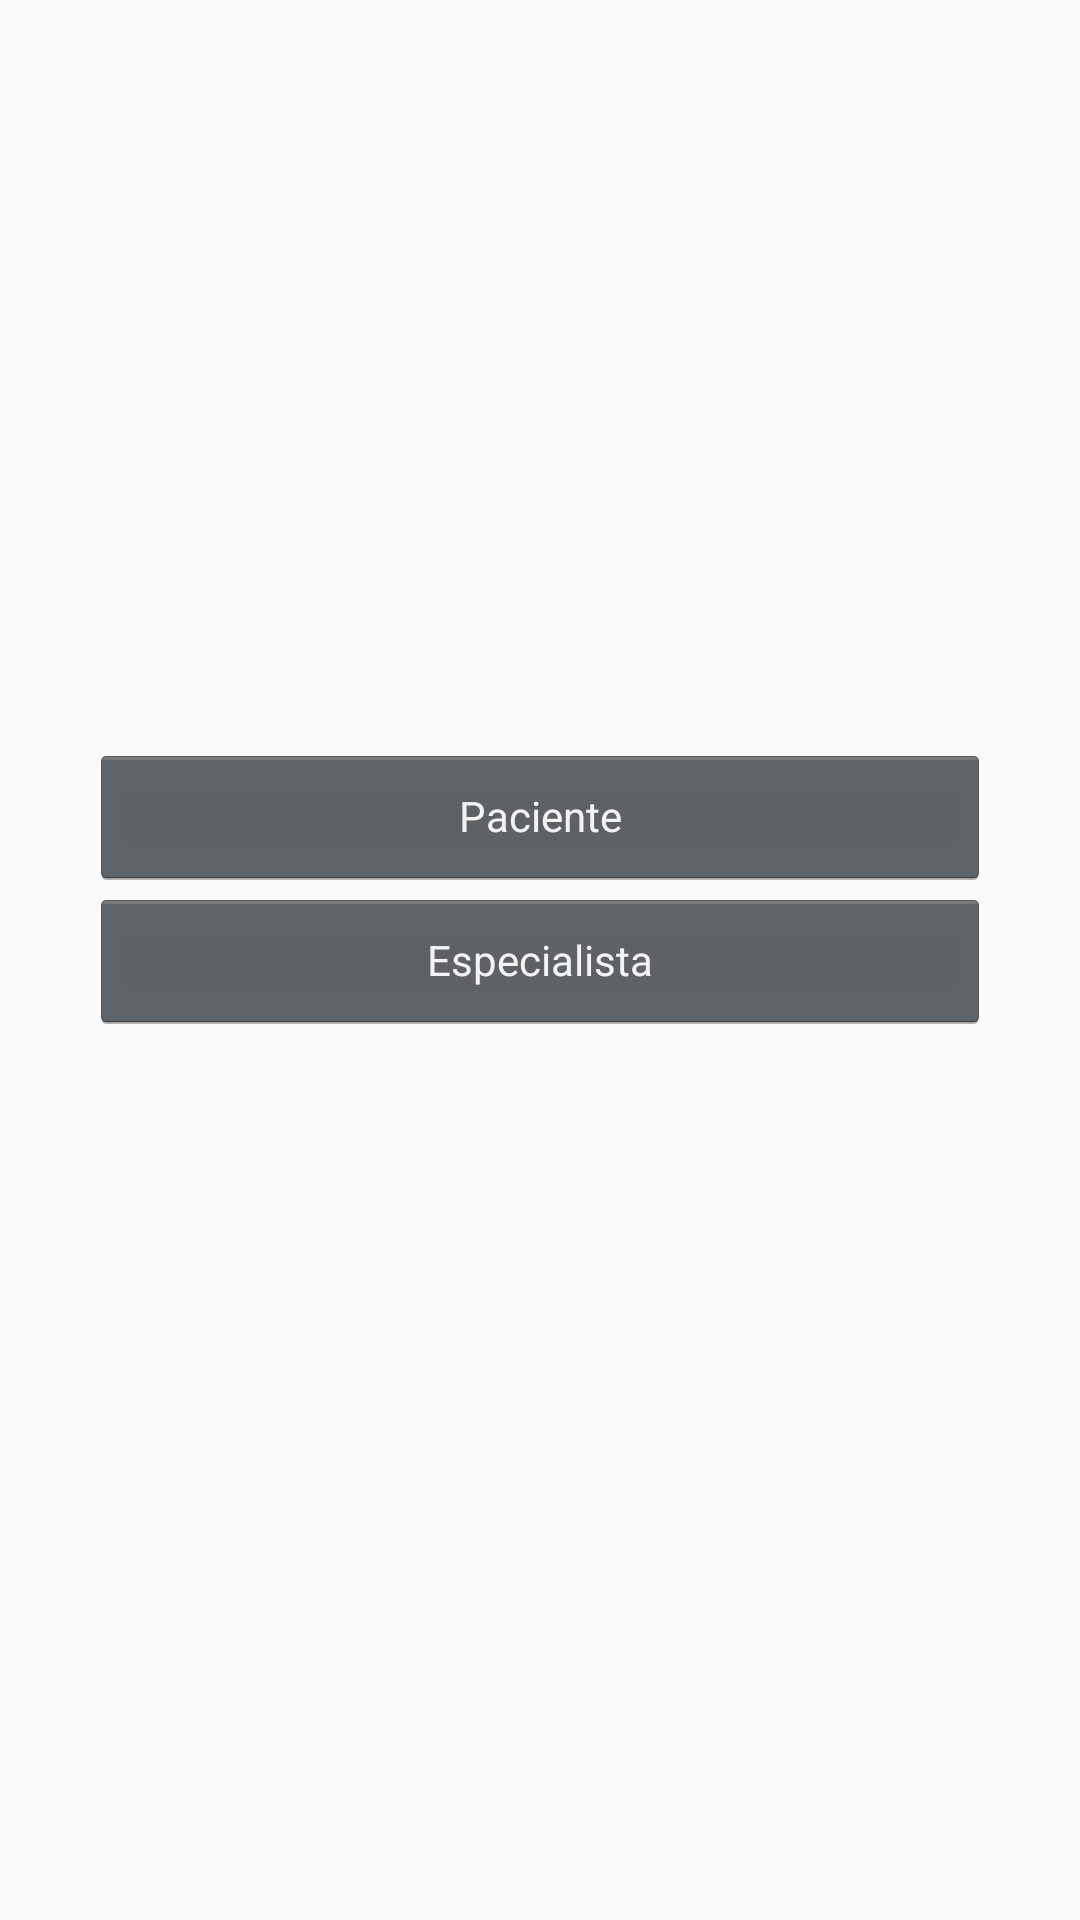

The Android layout XML behind this screen, and the referenced resources:
<!-- AndroidManifest.xml: application theme AppTheme -->
<!-- res/layout/login_screen.xml -->
<?xml version="1.0" encoding="utf-8"?>
<RelativeLayout xmlns:android="http://schemas.android.com/apk/res/android"
    xmlns:app="http://schemas.android.com/apk/res-auto"
    xmlns:tools="http://schemas.android.com/tools"
    android:layout_width="match_parent"
    android:layout_height="match_parent"
    android:background="@drawable/fundo3"
    tools:context=".MainActivity">

    <Button
        android:id="@+id/button"
        style="@android:style/Widget.Holo.Button.Small"
        android:layout_width="300dp"
        android:layout_height="wrap_content"
        android:layout_above="@+id/button5"
        android:layout_centerHorizontal="true"
        android:onClick="PatientScreen"
        android:text="Paciente" />

    <Button
        android:id="@+id/button5"
        style="@android:style/Widget.Holo.Button.Small"
        android:layout_width="300dp"
        android:layout_height="wrap_content"
        android:layout_centerInParent="true"
        android:onClick="SpecialistScreen"
        android:text="Especialista" />

</RelativeLayout>
<!-- resources referenced by this layout -->
<resources>
  <style name="AppTheme" parent="Theme.AppCompat.Light.NoActionBar">
          
          <item name="colorPrimary">@color/colorPrimary</item>
          <item name="colorPrimaryDark">@color/colorPrimaryDark</item>
          <item name="colorAccent">@color/colorAccent</item>
      </style>
  <color name="colorPrimary">#607D8B</color>
  <color name="colorPrimaryDark">#607D8B</color>
  <color name="colorAccent">#ff4081</color>
</resources>
